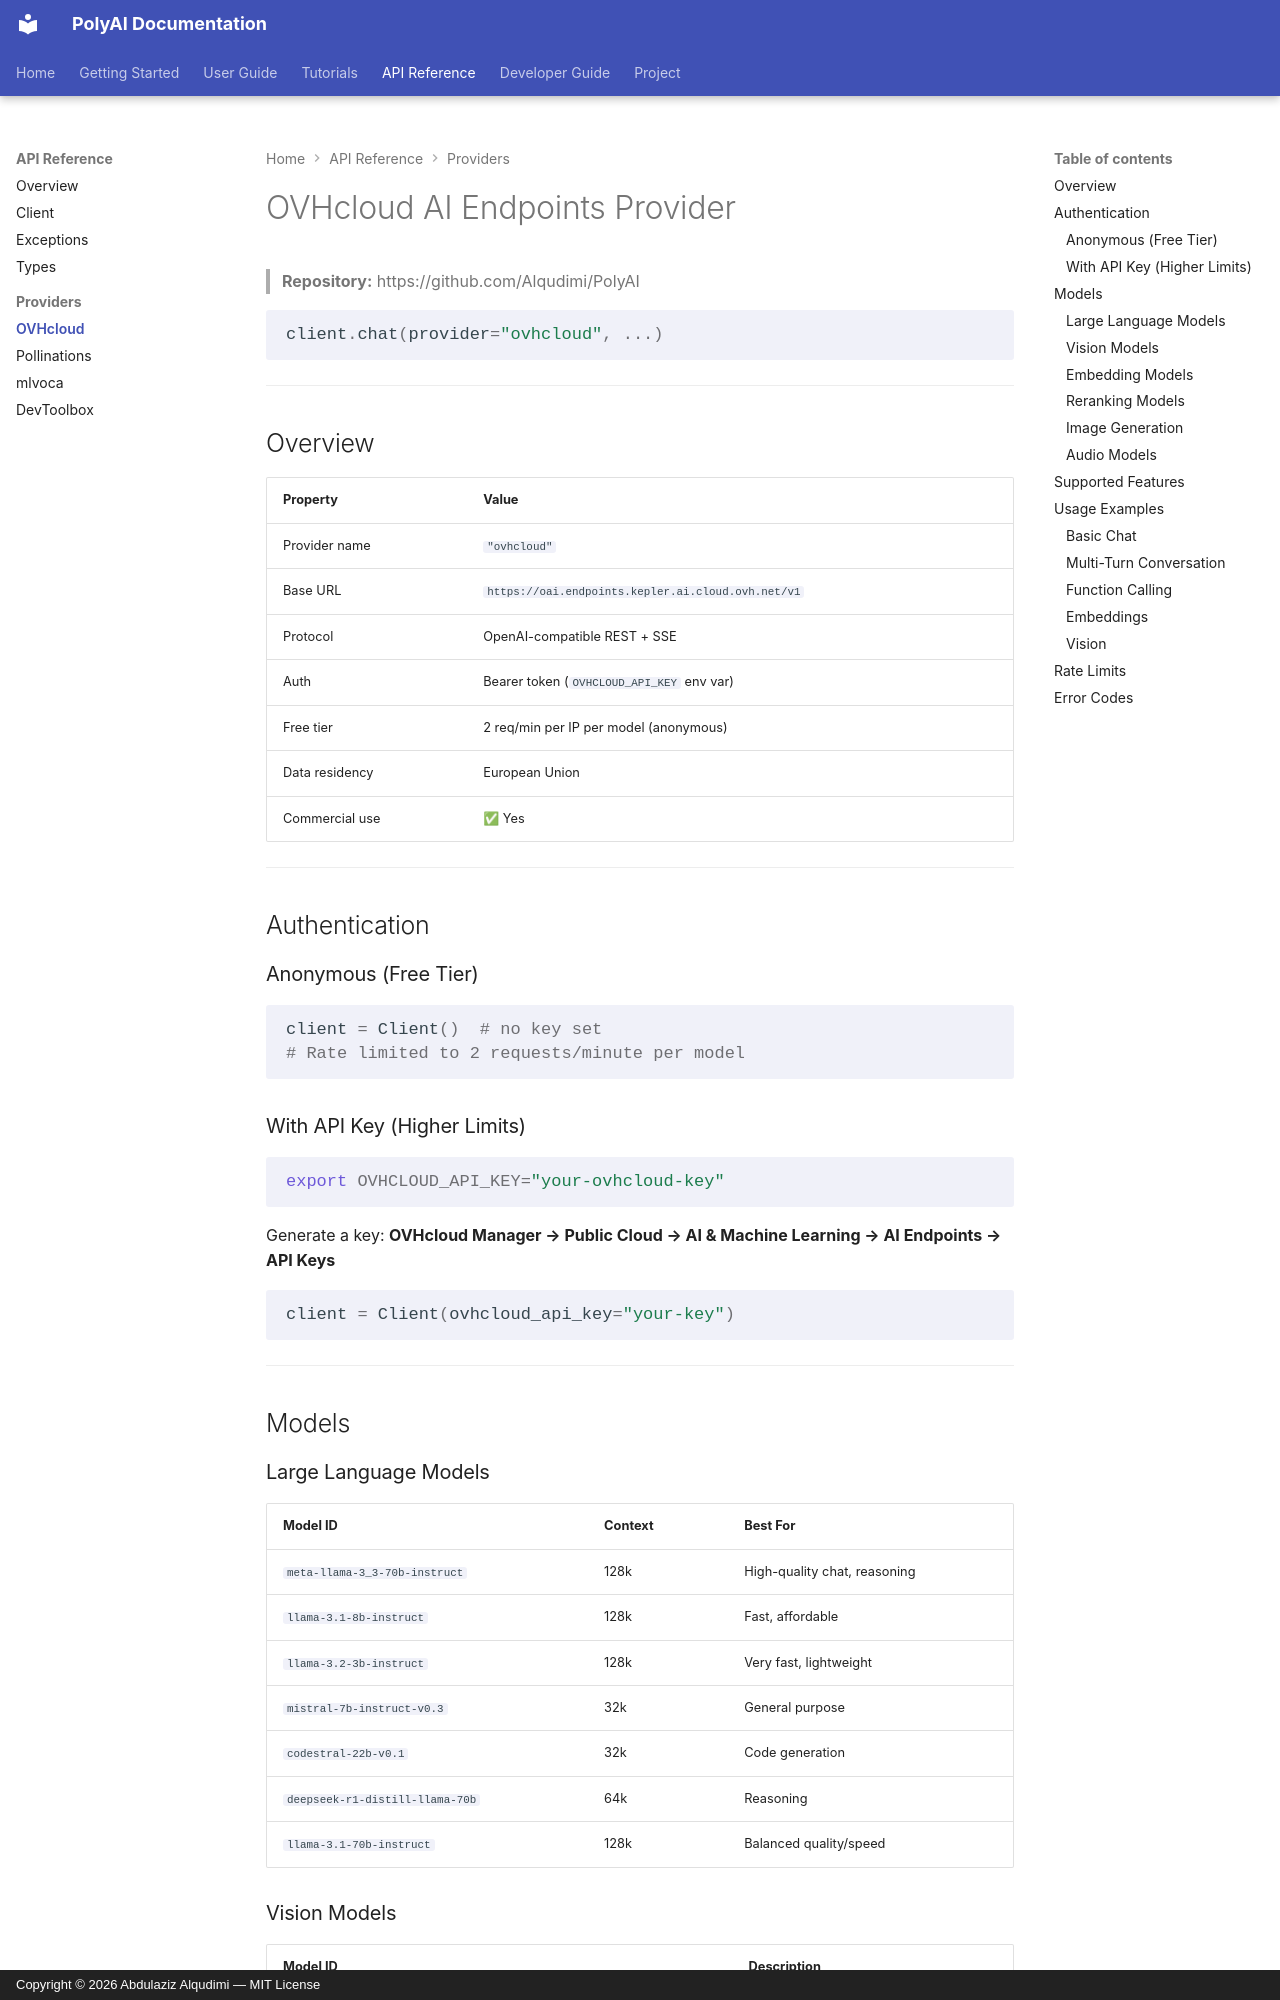

repository: Alqudimi/PolyAI · page: api/providers/ovhcloud/index.html · generator: mkdocs · copyright: Copyright © 2026 Abdulaziz Alqudimi — MIT License

# OVHcloud AI Endpoints Provider

> **Repository:** https://github.com/Alqudimi/PolyAI

```python
client.chat(provider="ovhcloud", ...)
```

---

## Overview

| Property | Value |
|---|---|
| Provider name | `"ovhcloud"` |
| Base URL | `https://oai.endpoints.kepler.ai.cloud.ovh.net/v1` |
| Protocol | OpenAI-compatible REST + SSE |
| Auth | Bearer token (`OVHCLOUD_API_KEY` env var) |
| Free tier | 2 req/min per IP per model (anonymous) |
| Data residency | European Union |
| Commercial use | ✅ Yes |

---

## Authentication

### Anonymous (Free Tier)

```python
client = Client()  # no key set
# Rate limited to 2 requests/minute per model
```

### With API Key (Higher Limits)

```bash
export OVHCLOUD_API_KEY="your-ovhcloud-key"
```

Generate a key: **OVHcloud Manager → Public Cloud → AI & Machine Learning → AI Endpoints → API Keys**

```python
client = Client(ovhcloud_api_key="your-key")
```

---

## Models

### Large Language Models

| Model ID | Context | Best For |
|---|---|---|
| `meta-llama-3_3-70b-instruct` | 128k | High-quality chat, reasoning |
| `llama-3.1-8b-instruct` | 128k | Fast, affordable |
| `llama-3.2-3b-instruct` | 128k | Very fast, lightweight |
| `mistral-7b-instruct-v0.3` | 32k | General purpose |
| `codestral-22b-v0.1` | 32k | Code generation |
| `deepseek-r1-distill-llama-70b` | 64k | Reasoning |
| `llama-3.1-70b-instruct` | 128k | Balanced quality/speed |

### Vision Models

| Model ID | Description |
|---|---|
| `Qwen/Qwen3-VL-8B-Instruct` | Vision + language model |
| `meta-llama/Llama-3.2-11B-Vision-Instruct` | Vision model |
